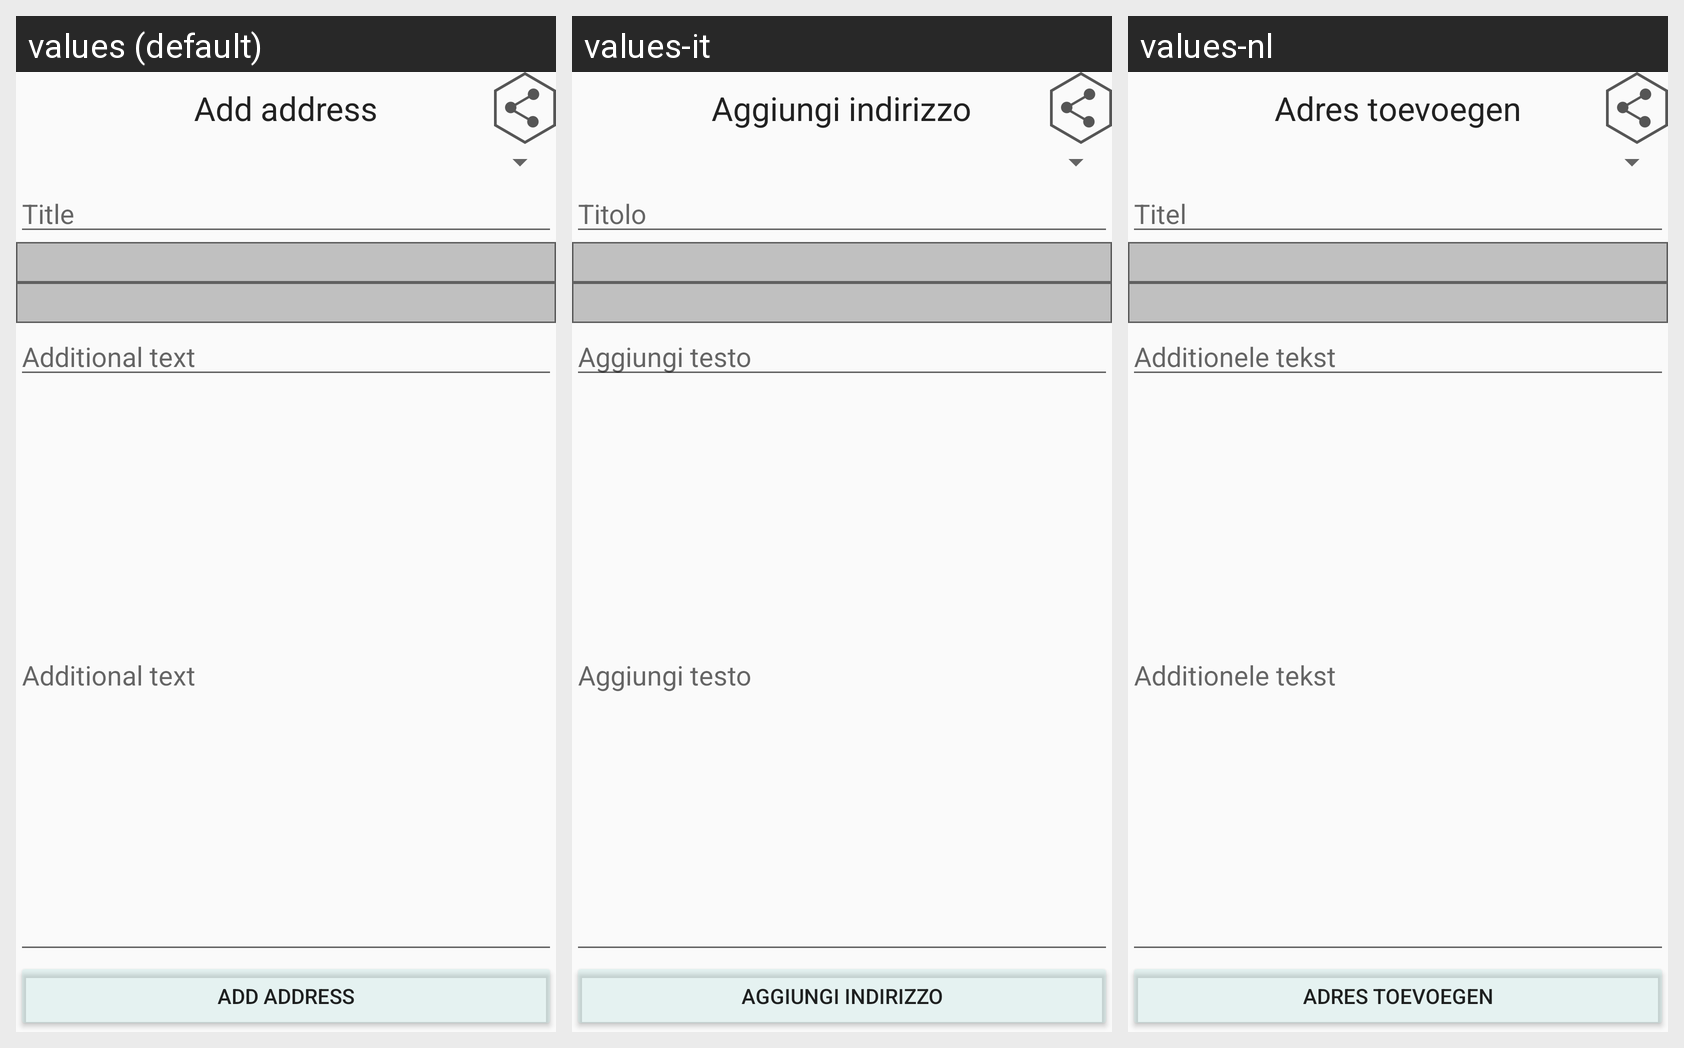

Translations of the strings shown on this Android screen, per locale in the grid:
Android screen res/layout/activity_address_add.xml rendered under 3 locales, left to right: values (default), values-it, values-nl. Device: Nexus 5 (rendered at 1080×1920; each locale shown at half size, 540×960, under a caption strip naming it); theme MYAppTheme.
Other locales in the repository, not shown: values-de, values-es, values-pt-rBR.
Strings drawn on this screen, with the default value and each locale's value (text and hints the layout hard-codes, and strings that could not be matched under every locale, appear in the picture but are not listed):

add_address
  values: Add address
  values-it: Aggiungi indirizzo
  values-nl: Adres toevoegen

title
  values: Title
  values-it: Titolo
  values-nl: Titel

add_text
  values: Additional text
  values-it: Aggiungi testo
  values-nl: Additionele tekst
